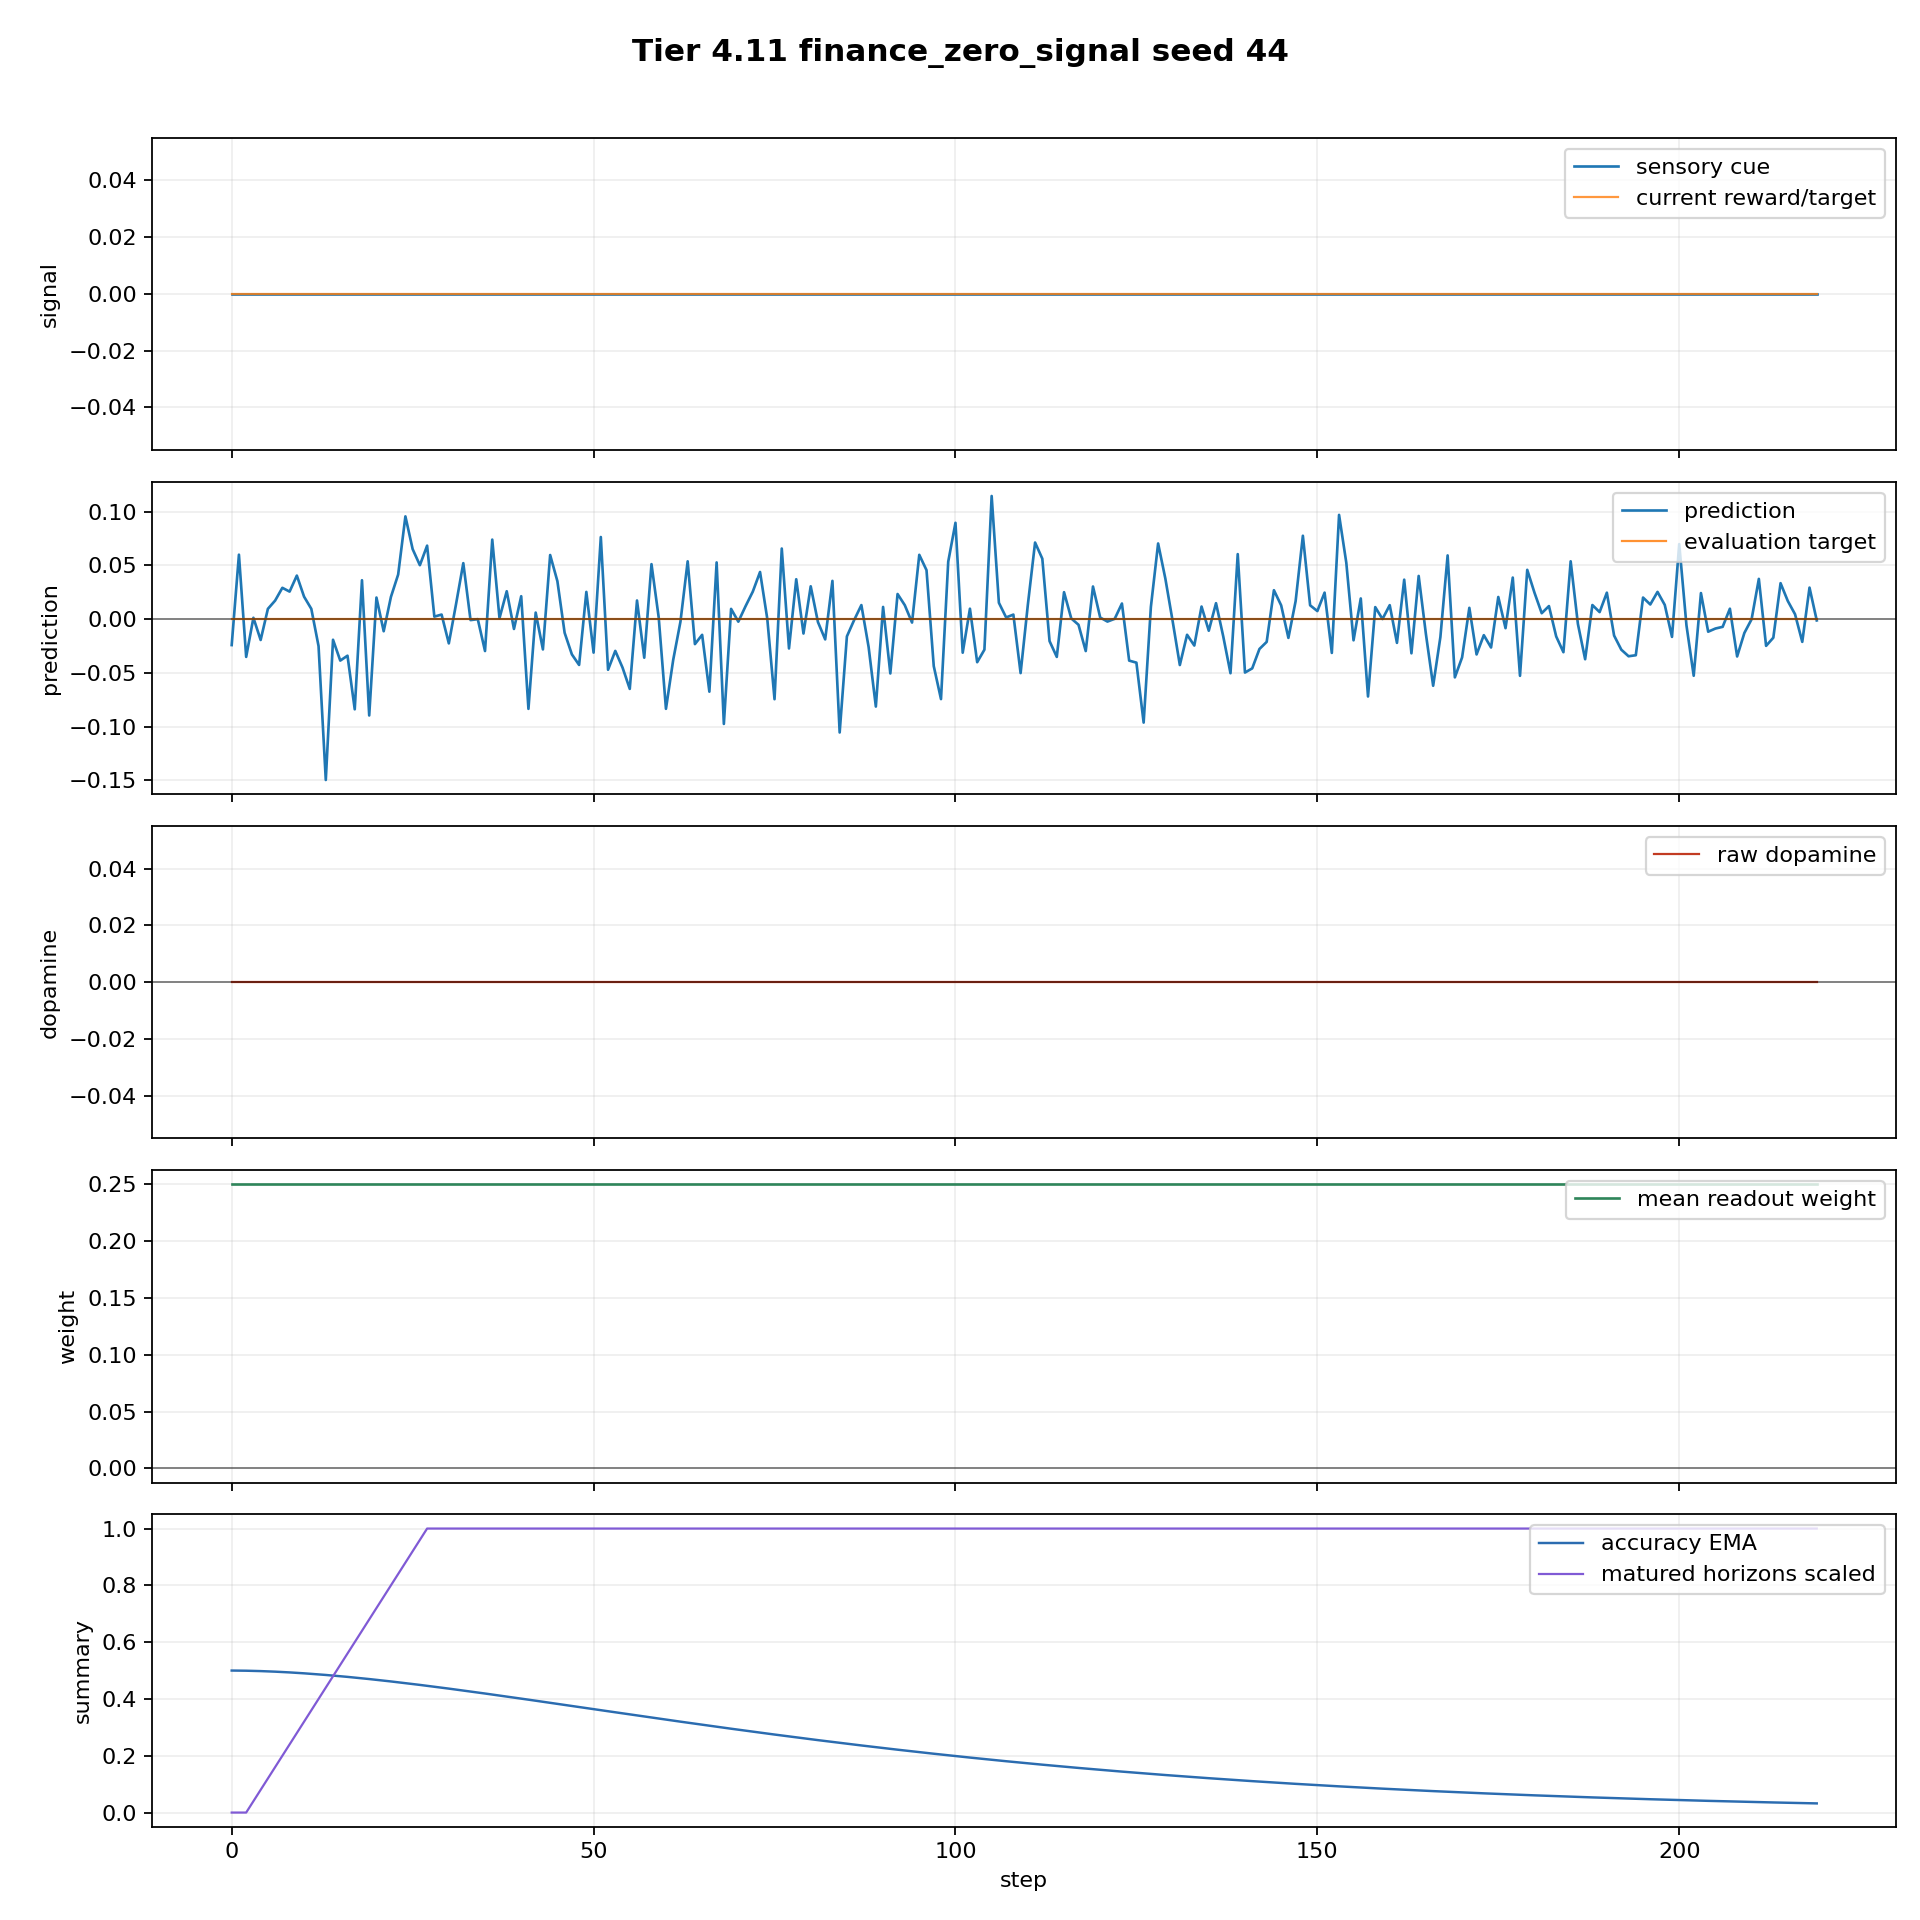

Data behind this chart, as committed beside it:
step, dt_ms, n_polyps, n_alive, n_juvenile, n_adult, births_this_step, deaths_this_step, mean_trophic_health, min_trophic_health, max_trophic_health, colony_prediction, raw_dopamine, mean_directional_accuracy_ema, capital, position_size, direction_correct, n_edges, n_gap_junctions, n_ff, n_lat, n_fb, I_union_bits, changepoint_probability
0, 1000, 8, 8, 8, 0, 0, 0, 19.91, 19.91, 19.91, -0.02415, -0.0, 0.5, 1.0, -0.02185, False, 0, 0, 0, 0, 0, 0.0, 0.0
1, 1000, 8, 8, 8, 0, 0, 0, 19.82, 19.82, 19.82, 0.05997, 0.0, 0.4998, 1.0, 0.07815, False, 0, 0, 0, 0, 0, 0.0, 0.0
2, 1000, 8, 8, 8, 0, 0, 0, 19.73, 19.73, 19.73, -0.03515, -0.0, 0.4994, 1.0, -0.02185, False, 0, 0, 0, 0, 0, 0.0, 0.0
3, 1000, 8, 8, 8, 0, 0, 0, 19.64, 19.64, 19.64, 0.001252, 0.0, 0.4988, 1.0, 0.05118, False, 0, 0, 0, 0, 0, 0.0, 0.0
4, 1000, 8, 8, 8, 0, 0, 0, 19.56, 19.56, 19.56, -0.0194, -0.0, 0.4981, 1.0, -0.04882, False, 0, 0, 0, 0, 0, 0.0, 0.0
5, 1000, 8, 8, 8, 0, 0, 0, 19.47, 19.47, 19.47, 0.00956, 0.0, 0.4972, 1.0, 0.05118, False, 0, 0, 0, 0, 0, 0.0, 0.0
6, 1000, 8, 8, 8, 0, 0, 0, 19.38, 19.38, 19.38, 0.01725, 0.0, 0.4961, 1.0, 0.1512, False, 0, 0, 0, 0, 0, 0.0, 0.0
7, 1000, 8, 8, 8, 0, 0, 0, 19.29, 19.29, 19.29, 0.02915, 0.0, 0.4948, 1.0, 0.2512, False, 0, 0, 0, 0, 0, 0.0, 0.0
8, 1000, 8, 8, 8, 0, 0, 0, 19.21, 19.21, 19.21, 0.0256, 0.0, 0.4934, 1.0, 0.3512, False, 0, 0, 0, 0, 0, 0.0, 0.0
9, 1000, 8, 8, 8, 0, 0, 0, 19.12, 19.12, 19.12, 0.04052, 0.0, 0.4919, 1.0, 0.2512, False, 0, 0, 0, 0, 0, 0.0, 0.0
10, 1000, 8, 8, 8, 0, 0, 0, 19.04, 19.04, 19.04, 0.02088, 0.0, 0.4902, 1.0, 0.1512, False, 0, 0, 0, 0, 0, 0.0, 0.0
11, 1000, 8, 8, 8, 0, 0, 0, 18.95, 18.95, 18.95, 0.009567, 0.0, 0.4884, 1.0, 0.05118, False, 0, 0, 0, 0, 0, 0.0, 0.0
12, 1000, 8, 8, 8, 0, 0, 0, 18.87, 18.87, 18.87, -0.02509, -0.0, 0.4865, 1.0, 0.0, False, 0, 0, 0, 0, 0, 0.0, 0.0
13, 1000, 8, 8, 8, 0, 0, 0, 18.78, 18.78, 18.78, -0.1497, -0.0, 0.4845, 1.0, 0.0, False, 0, 0, 0, 0, 0, 0.0, 0.0
14, 1000, 8, 8, 8, 0, 0, 0, 18.7, 18.7, 18.7, -0.0192, -0.0, 0.4823, 1.0, 0.0, False, 0, 0, 0, 0, 0, 0.0, 0.0
15, 1000, 8, 8, 8, 0, 0, 0, 18.62, 18.62, 18.62, -0.03858, -0.0, 0.4801, 1.0, 0.0, False, 0, 0, 0, 0, 0, 0.0, 0.0
16, 1000, 8, 8, 8, 0, 0, 0, 18.53, 18.53, 18.53, -0.03403, -0.0, 0.4777, 1.0, 0.0, False, 0, 0, 0, 0, 0, 0.0, 0.0
17, 1000, 8, 8, 8, 0, 0, 0, 18.45, 18.45, 18.45, -0.08392, -0.0, 0.4752, 1.0, 0.0, False, 0, 0, 0, 0, 0, 0.0, 0.0
18, 1000, 8, 8, 8, 0, 0, 0, 18.37, 18.37, 18.37, 0.03619, 0.0, 0.4727, 1.0, 0.0, False, 0, 0, 0, 0, 0, 0.0, 0.0
19, 1000, 8, 8, 8, 0, 0, 0, 18.29, 18.29, 18.29, -0.08966, -0.0, 0.4701, 1.0, 0.0, False, 0, 0, 0, 0, 0, 0.0, 0.0
20, 1000, 8, 8, 8, 0, 0, 0, 18.21, 18.21, 18.21, 0.02009, 0.0, 0.4673, 1.0, 0.0, False, 0, 0, 0, 0, 0, 0.0, 0.0
21, 1000, 8, 8, 8, 0, 0, 0, 18.12, 18.12, 18.12, -0.01127, -0.0, 0.4645, 1.0, 0.0, False, 0, 0, 0, 0, 0, 0.0, 0.0
22, 1000, 8, 8, 8, 0, 0, 0, 18.04, 18.04, 18.04, 0.02065, 0.0, 0.4616, 1.0, 0.0, False, 0, 0, 0, 0, 0, 0.0, 0.0
23, 1000, 8, 8, 8, 0, 0, 0, 17.96, 17.96, 17.96, 0.04151, 0.0, 0.4587, 1.0, 0.0, False, 0, 0, 0, 0, 0, 0.0, 0.0
24, 1000, 8, 8, 8, 0, 0, 0, 17.88, 17.88, 17.88, 0.09561, 0.0, 0.4557, 1.0, 0.0, False, 0, 0, 0, 0, 0, 0.0, 0.0
25, 1000, 8, 8, 8, 0, 0, 0, 17.81, 17.81, 17.81, 0.06516, 0.0, 0.4526, 1.0, 0.0, False, 0, 0, 0, 0, 0, 0.0, 0.0
26, 1000, 8, 8, 8, 0, 0, 0, 17.73, 17.73, 17.73, 0.05018, 0.0, 0.4495, 1.0, 0.0, False, 0, 0, 0, 0, 0, 0.0, 0.0
27, 1000, 8, 8, 8, 0, 0, 0, 17.65, 17.65, 17.65, 0.06836, 0.0, 0.4463, 1.0, 0.0, False, 0, 0, 0, 0, 0, 0.0, 0.0
28, 1000, 8, 8, 8, 0, 0, 0, 17.57, 17.57, 17.57, 0.002304, 0.0, 0.443, 1.0, 0.0, False, 0, 0, 0, 0, 0, 0.0, 0.0
29, 1000, 8, 8, 8, 0, 0, 0, 17.49, 17.49, 17.49, 0.004255, 0.0, 0.4397, 1.0, 0.0, False, 0, 0, 0, 0, 0, 0.0, 0.0
30, 1000, 8, 8, 8, 0, 0, 0, 17.41, 17.41, 17.41, -0.02257, -0.0, 0.4364, 1.0, 0.0, False, 0, 0, 0, 0, 0, 0.0, 0.0
31, 1000, 8, 8, 8, 0, 0, 0, 17.34, 17.34, 17.34, 0.0141, 0.0, 0.433, 1.0, 0.0, False, 0, 0, 0, 0, 0, 0.0, 0.0
32, 1000, 8, 8, 8, 0, 0, 0, 17.26, 17.26, 17.26, 0.05209, 0.0, 0.4296, 1.0, 0.0, False, 0, 0, 0, 0, 0, 0.0, 0.0
33, 1000, 8, 8, 8, 0, 0, 0, 17.19, 17.19, 17.19, -0.000902, -0.0, 0.4261, 1.0, 0.0, False, 0, 0, 0, 0, 0, 0.0, 0.0
34, 1000, 8, 8, 8, 0, 0, 0, 17.11, 17.11, 17.11, -3.7634085414573844e-05, -0.0, 0.4226, 1.0, 0.0, False, 0, 0, 0, 0, 0, 0.0, 0.0
35, 1000, 8, 8, 8, 0, 0, 0, 17.03, 17.03, 17.03, -0.02969, -0.0, 0.4191, 1.0, 0.0, False, 0, 0, 0, 0, 0, 0.0, 0.0
36, 1000, 8, 8, 8, 0, 0, 0, 16.96, 16.96, 16.96, 0.07399, 0.0, 0.4156, 1.0, 0.0, False, 0, 0, 0, 0, 0, 0.0, 0.0
37, 1000, 8, 8, 8, 0, 0, 0, 16.88, 16.88, 16.88, 0.0008618, 0.0, 0.412, 1.0, 0.0, False, 0, 0, 0, 0, 0, 0.0, 0.0
38, 1000, 8, 8, 8, 0, 0, 0, 16.81, 16.81, 16.81, 0.02594, 0.0, 0.4084, 1.0, 0.0, False, 0, 0, 0, 0, 0, 0.0, 0.0
39, 1000, 8, 8, 8, 0, 0, 0, 16.74, 16.74, 16.74, -0.00915, -0.0, 0.4048, 1.0, 0.0, False, 0, 0, 0, 0, 0, 0.0, 0.0
40, 1000, 8, 8, 8, 0, 0, 0, 16.66, 16.66, 16.66, 0.02131, 0.0, 0.4011, 1.0, 0.0, False, 0, 0, 0, 0, 0, 0.0, 0.0
41, 1000, 8, 8, 8, 0, 0, 0, 16.59, 16.59, 16.59, -0.0835, -0.0, 0.3975, 1.0, 0.0, False, 0, 0, 0, 0, 0, 0.0, 0.0
42, 1000, 8, 8, 8, 0, 0, 0, 16.52, 16.52, 16.52, 0.006088, 0.0, 0.3938, 1.0, 0.0, False, 0, 0, 0, 0, 0, 0.0, 0.0
43, 1000, 8, 8, 8, 0, 0, 0, 16.44, 16.44, 16.44, -0.0282, -0.0, 0.3901, 1.0, 0.0, False, 0, 0, 0, 0, 0, 0.0, 0.0
44, 1000, 8, 8, 8, 0, 0, 0, 16.37, 16.37, 16.37, 0.05965, 0.0, 0.3864, 1.0, 0.0, False, 0, 0, 0, 0, 0, 0.0, 0.0
45, 1000, 8, 8, 8, 0, 0, 0, 16.3, 16.3, 16.3, 0.0353, 0.0, 0.3827, 1.0, 0.0, False, 0, 0, 0, 0, 0, 0.0, 0.0
46, 1000, 8, 8, 8, 0, 0, 0, 16.23, 16.23, 16.23, -0.01272, -0.0, 0.379, 1.0, 0.0, False, 0, 0, 0, 0, 0, 0.0, 0.0
47, 1000, 8, 8, 8, 0, 0, 0, 16.16, 16.16, 16.16, -0.03279, -0.0, 0.3753, 1.0, 0.0, False, 0, 0, 0, 0, 0, 0.0, 0.0
48, 1000, 8, 8, 8, 0, 0, 0, 16.09, 16.09, 16.09, -0.04264, -0.0, 0.3716, 1.0, 0.0, False, 0, 0, 0, 0, 0, 0.0, 0.0
49, 1000, 8, 8, 0, 8, 0, 0, 16.02, 16.02, 16.02, 0.02533, 0.0, 0.3679, 1.0, 0.0, False, 0, 0, 0, 0, 0, 0.0, 0.0
50, 1000, 8, 8, 0, 8, 0, 0, 15.95, 15.95, 15.95, -0.03118, -0.0, 0.3642, 1.0, 0.0, False, 0, 0, 0, 0, 0, 0.0, 0.0
51, 1000, 8, 8, 0, 8, 0, 0, 15.88, 15.88, 15.88, 0.07641, 0.0, 0.3605, 1.0, 0.0, False, 0, 0, 0, 0, 0, 0.0, 0.0
52, 1000, 8, 8, 0, 8, 0, 0, 15.81, 15.81, 15.81, -0.04712, -0.0, 0.3567, 1.0, 0.0, False, 0, 0, 0, 0, 0, 0.0, 0.0
53, 1000, 8, 8, 0, 8, 0, 0, 15.74, 15.74, 15.74, -0.02955, -0.0, 0.353, 1.0, 0.0, False, 0, 0, 0, 0, 0, 0.0, 0.0
54, 1000, 8, 8, 0, 8, 0, 0, 15.67, 15.67, 15.67, -0.04509, -0.0, 0.3493, 1.0, 0.0, False, 0, 0, 0, 0, 0, 0.0, 0.0
55, 1000, 8, 8, 0, 8, 0, 0, 15.6, 15.6, 15.6, -0.06492, -0.0, 0.3456, 1.0, 0.0, False, 0, 0, 0, 0, 0, 0.0, 0.0
56, 1000, 8, 8, 0, 8, 0, 0, 15.53, 15.53, 15.53, 0.01734, 0.0, 0.342, 1.0, 0.0, False, 0, 0, 0, 0, 0, 0.0, 0.0
57, 1000, 8, 8, 0, 8, 0, 0, 15.47, 15.47, 15.47, -0.0359, -0.0, 0.3383, 1.0, 0.0, False, 0, 0, 0, 0, 0, 0.0, 0.0
58, 1000, 8, 8, 0, 8, 0, 0, 15.4, 15.4, 15.4, 0.05117, 0.0, 0.3346, 1.0, 0.0, False, 0, 0, 0, 0, 0, 0.0, 0.0
59, 1000, 8, 8, 0, 8, 0, 0, 15.33, 15.33, 15.33, 0.001401, 0.0, 0.331, 1.0, 0.0, False, 0, 0, 0, 0, 0, 0.0, 0.0
... 160 more rows
